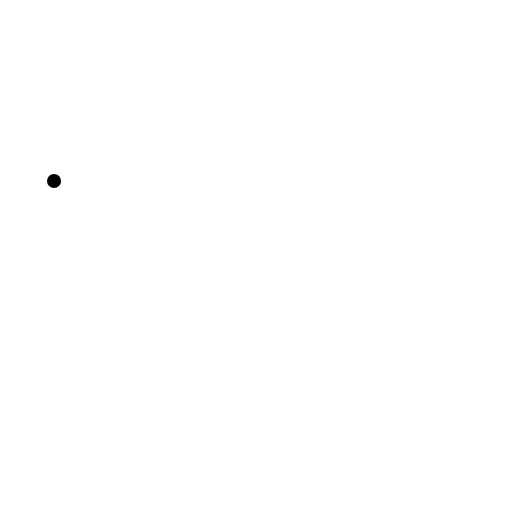
t = 0.00 s
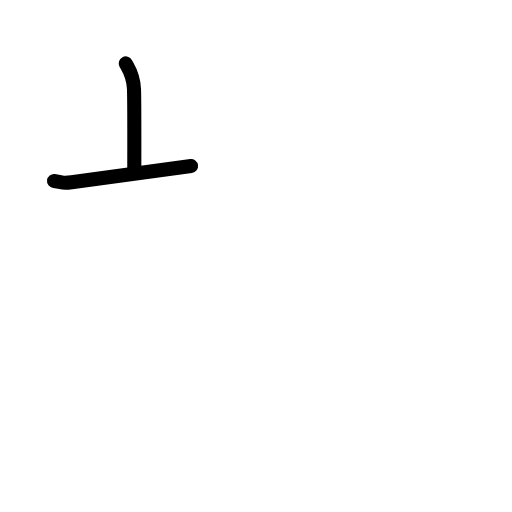
t = 1.42 s
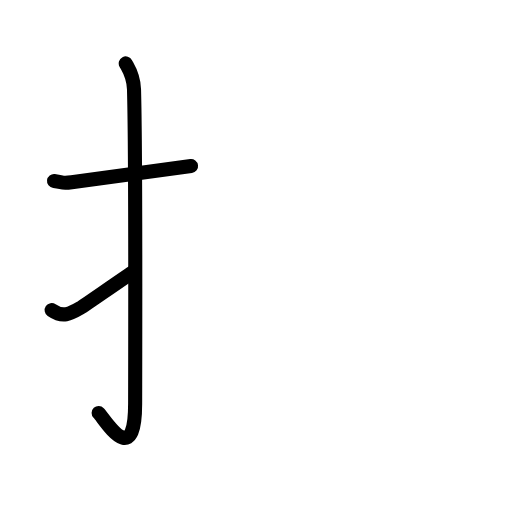
t = 2.75 s
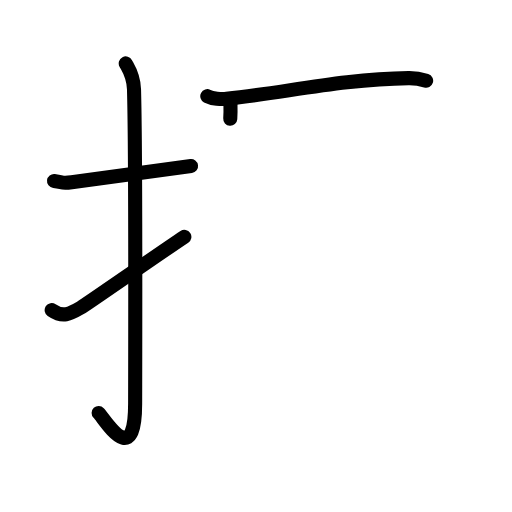
t = 4.25 s
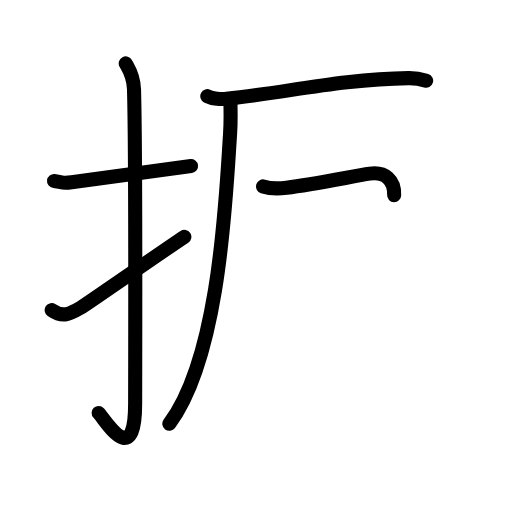
t = 5.60 s
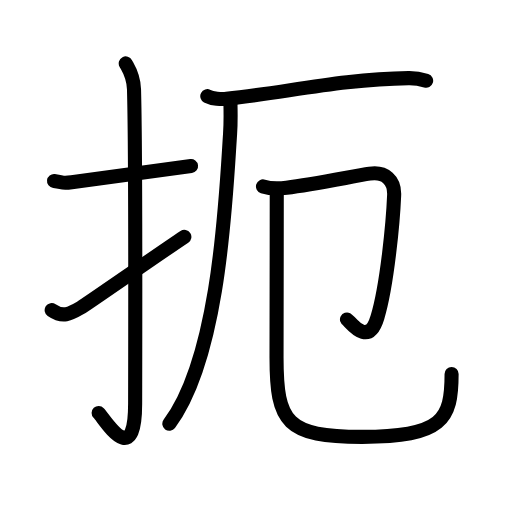
t = 7.00 s

The animated SVG that drew these frames (rendered in a browser with its animation timeline set to each time). Animation: 26 SMIL elements (animate=26); one cycle of 7.00 s.

<?xml version="1.0" encoding="UTF-8"?>
<!--
AniKanjiVG is licensed by CC-BY-SA Paul C. Sommerhoff (https://bitbucket.org/sommerhoff/anikanjivg).
AniKanjiVG uses KanjiVG which is licensed by CC-BY-SA Ulrich Apel (http://kanjivg.tagaini.net).
See also http://creativecommons.org/licenses/by-sa/3.0/
-->
<svg xmlns:kvg='http://kanjivg.tagaini.net' xmlns='http://www.w3.org/2000/svg' width='109' height='109' viewBox='0 0 109 109' style='fill:none;stroke:#000000;stroke-width:3;stroke-linecap:round;stroke-linejoin:round;' id="kvg:kanji_0627c"><g id="kvg:0627c" kvg:element="扼"><g id="kvg:0627c-g1" kvg:element="扌" kvg:variant="true" kvg:original="手" kvg:position="left" kvg:radical="general"><path id="kvg:0627c-s1" kvg:type="㇐" d="M11.5,38.52c2.23,0.27,1.36,0.59,3.75,0.27c5.89-0.8,15.6-2.18,25.42-3.43"><animate attributeName="d" begin="0.0s" dur="0.5s" from="M11.5,38.52C11.5,38.52,11.5,38.52,11.5,38.52" to="M11.5,38.52c2.23,0.27,1.36,0.59,3.75,0.27" />
<animate attributeName="d" begin="0.5s" dur="0.5s" from="M11.5,38.52c2.23,0.27,1.36,0.59,3.75,0.27c0,0,0,0,0,0,0" to="M11.5,38.52c2.23,0.27,1.36,0.59,3.75,0.27c5.89-0.8,15.6-2.18,25.42-3.43" />
</path>
<path id="kvg:0627c-s2" kvg:type="㇚" d="M26.77,13.5c0.48,0.92,1.67,2.49,1.76,5.52c0.4,14.55,0.24,61.94,0.24,66.9c0,14.25-6.32,3.53-7.77,2"><animate attributeName="d" begin="1.0s" dur="0.3333333333333333s" from="M26.77,13.5C26.77,13.5,26.77,13.5,26.77,13.5" to="M26.77,13.5c0.48,0.92,1.67,2.49,1.76,5.52" />
<animate attributeName="d" begin="1.3333333333333333s" dur="0.3333333333333333s" from="M26.77,13.5c0.48,0.92,1.67,2.49,1.76,5.52c0,0,0,0,0,0,0" to="M26.77,13.5c0.48,0.92,1.67,2.49,1.76,5.52c0.4,14.55,0.24,61.94,0.24,66.9" />
<animate attributeName="d" begin="1.6666666666666665s" dur="0.3333333333333333s" from="M26.77,13.5c0.48,0.92,1.67,2.49,1.76,5.52c0.4,14.55,0.24,61.94,0.24,66.9c0,0,0,0,0,0,0" to="M26.77,13.5c0.48,0.92,1.67,2.49,1.76,5.52c0.4,14.55,0.24,61.94,0.24,66.9c0,14.25-6.32,3.53-7.77,2" />
<animate attributeName="d" begin="0s" dur="1.0s" from="M-100,-100" to="M-100,-100" />
</path>
<path id="kvg:0627c-s3" kvg:type="㇀" d="M11,66.02c2.33,1.6,3.83,0.87,6.16-0.5c1.37-0.81,16.27-11.22,22.09-15.1"><animate attributeName="d" begin="2.0s" dur="0.5s" from="M11,66.02C11,66.02,11,66.02,11,66.02" to="M11,66.02c2.33,1.6,3.83,0.87,6.16-0.5" />
<animate attributeName="d" begin="2.5s" dur="0.5s" from="M11,66.02c2.33,1.6,3.83,0.87,6.16-0.5c0,0,0,0,0,0,0" to="M11,66.02c2.33,1.6,3.83,0.87,6.16-0.5c1.37-0.81,16.27-11.22,22.09-15.1" />
<animate attributeName="d" begin="0s" dur="2.0s" from="M-100,-100" to="M-100,-100" />
</path>
</g>
<g id="kvg:0627c-g2" kvg:element="厄" kvg:position="right"><g id="kvg:0627c-g3" kvg:element="厂" kvg:position="tare"><path id="kvg:0627c-s4" kvg:type="㇐" d="M44.13,20.47c1.07,0.56,3.03,0.68,4.1,0.56c12.53-1.32,24.8-4.18,38.75-4.4c1.78-0.03,2.85,0.27,3.74,0.55"><animate attributeName="d" begin="3.0s" dur="0.3333333333333333s" from="M44.13,20.47C44.13,20.47,44.13,20.47,44.13,20.47" to="M44.13,20.47c1.07,0.56,3.03,0.68,4.1,0.56" />
<animate attributeName="d" begin="3.3333333333333335s" dur="0.3333333333333333s" from="M44.13,20.47c1.07,0.56,3.03,0.68,4.1,0.56c0,0,0,0,0,0,0" to="M44.13,20.47c1.07,0.56,3.03,0.68,4.1,0.56c12.53-1.32,24.8-4.18,38.75-4.4" />
<animate attributeName="d" begin="3.6666666666666665s" dur="0.3333333333333333s" from="M44.13,20.47c1.07,0.56,3.03,0.68,4.1,0.56c12.53-1.32,24.8-4.18,38.75-4.4c0,0,0,0,0,0,0" to="M44.13,20.47c1.07,0.56,3.03,0.68,4.1,0.56c12.53-1.32,24.8-4.18,38.75-4.4c1.78-0.03,2.85,0.27,3.74,0.55" />
<animate attributeName="d" begin="0s" dur="3.0s" from="M-100,-100" to="M-100,-100" />
</path>
<path id="kvg:0627c-s5" kvg:type="㇒" d="M49.06,22.04c0.04,1.62,0.08,4.17-0.08,6.5c-0.92,13.7-2.22,47.33-12.93,61.68"><animate attributeName="d" begin="4.0s" dur="0.5s" from="M49.06,22.04C49.06,22.04,49.06,22.04,49.06,22.04" to="M49.06,22.04c0.04,1.62,0.08,4.17-0.08,6.5" />
<animate attributeName="d" begin="4.5s" dur="0.5s" from="M49.06,22.04c0.04,1.62,0.08,4.17-0.08,6.5c0,0,0,0,0,0,0" to="M49.06,22.04c0.04,1.62,0.08,4.17-0.08,6.5c-0.92,13.7-2.22,47.33-12.93,61.68" />
<animate attributeName="d" begin="0s" dur="4.0s" from="M-100,-100" to="M-100,-100" />
</path>
</g>
<g id="kvg:0627c-g4" kvg:element="卩"><path id="kvg:0627c-s6" kvg:type="㇆" d="M55.99,39.69c1.76,0.56,3.39,0.48,5.02,0.27c5.74-0.71,14.24-2.46,17.68-2.99c3.3-0.51,5.35,1.39,5.22,4.57c-0.22,5.39-1.46,19.09-3.56,26.02c-2.01,6.65-5.88,0.76-6.48,0.45"><animate attributeName="d" begin="5.0s" dur="0.2s" from="M55.99,39.69C55.99,39.69,55.99,39.69,55.99,39.69" to="M55.99,39.69c1.76,0.56,3.39,0.48,5.02,0.27" />
<animate attributeName="d" begin="5.2s" dur="0.2s" from="M55.99,39.69c1.76,0.56,3.39,0.48,5.02,0.27c0,0,0,0,0,0,0" to="M55.99,39.69c1.76,0.56,3.39,0.48,5.02,0.27c5.74-0.71,14.24-2.46,17.68-2.99" />
<animate attributeName="d" begin="5.4s" dur="0.2s" from="M55.99,39.69c1.76,0.56,3.39,0.48,5.02,0.27c5.74-0.71,14.24-2.46,17.68-2.99c0,0,0,0,0,0,0" to="M55.99,39.69c1.76,0.56,3.39,0.48,5.02,0.27c5.74-0.71,14.24-2.46,17.68-2.99c3.3-0.51,5.35,1.39,5.22,4.57" />
<animate attributeName="d" begin="5.6s" dur="0.2s" from="M55.99,39.69c1.76,0.56,3.39,0.48,5.02,0.27c5.74-0.71,14.24-2.46,17.68-2.99c3.3-0.51,5.35,1.39,5.22,4.57c0,0,0,0,0,0,0" to="M55.99,39.69c1.76,0.56,3.39,0.48,5.02,0.27c5.74-0.71,14.24-2.46,17.68-2.99c3.3-0.51,5.35,1.39,5.22,4.57c-0.22,5.39-1.46,19.09-3.56,26.02" />
<animate attributeName="d" begin="5.8s" dur="0.2s" from="M55.99,39.69c1.76,0.56,3.39,0.48,5.02,0.27c5.74-0.71,14.24-2.46,17.68-2.99c3.3-0.51,5.35,1.39,5.22,4.57c-0.22,5.39-1.46,19.09-3.56,26.02c0,0,0,0,0,0,0" to="M55.99,39.69c1.76,0.56,3.39,0.48,5.02,0.27c5.74-0.71,14.24-2.46,17.68-2.99c3.3-0.51,5.35,1.39,5.22,4.57c-0.22,5.39-1.46,19.09-3.56,26.02c-2.01,6.65-5.88,0.76-6.48,0.45" />
<animate attributeName="d" begin="0s" dur="5.0s" from="M-100,-100" to="M-100,-100" />
</path>
<path id="kvg:0627c-s7" kvg:type="㇟/㇑" d="M58.92,40.35c0,11.99-0.05,27.63-0.05,35.78C58.87,90,61,93,77.13,93c17.12,0,19.01-3.75,19.01-13.36"><animate attributeName="d" begin="6.0s" dur="0.3333333333333333s" from="M58.92,40.35C58.92,40.35,58.92,40.35,58.92,40.35" to="M58.92,40.35c0,11.99-0.05,27.63-0.05,35.78" />
<animate attributeName="d" begin="6.333333333333333s" dur="0.3333333333333333s" from="M58.92,40.35c0,11.99-0.05,27.63-0.05,35.78c0,0,0,0,0,0,0" to="M58.92,40.35c0,11.99-0.05,27.63-0.05,35.78C58.87,90,61,93,77.13,93" />
<animate attributeName="d" begin="6.666666666666667s" dur="0.3333333333333333s" from="M58.92,40.35c0,11.99-0.05,27.63-0.05,35.78C58.87,90,61,93,77.13,93c0,0,0,0,0,0,0" to="M58.92,40.35c0,11.99-0.05,27.63-0.05,35.78C58.87,90,61,93,77.13,93c17.12,0,19.01-3.75,19.01-13.36" />
<animate attributeName="d" begin="0s" dur="6.0s" from="M-100,-100" to="M-100,-100" />
</path>
</g>
</g>
</g>
</svg>
